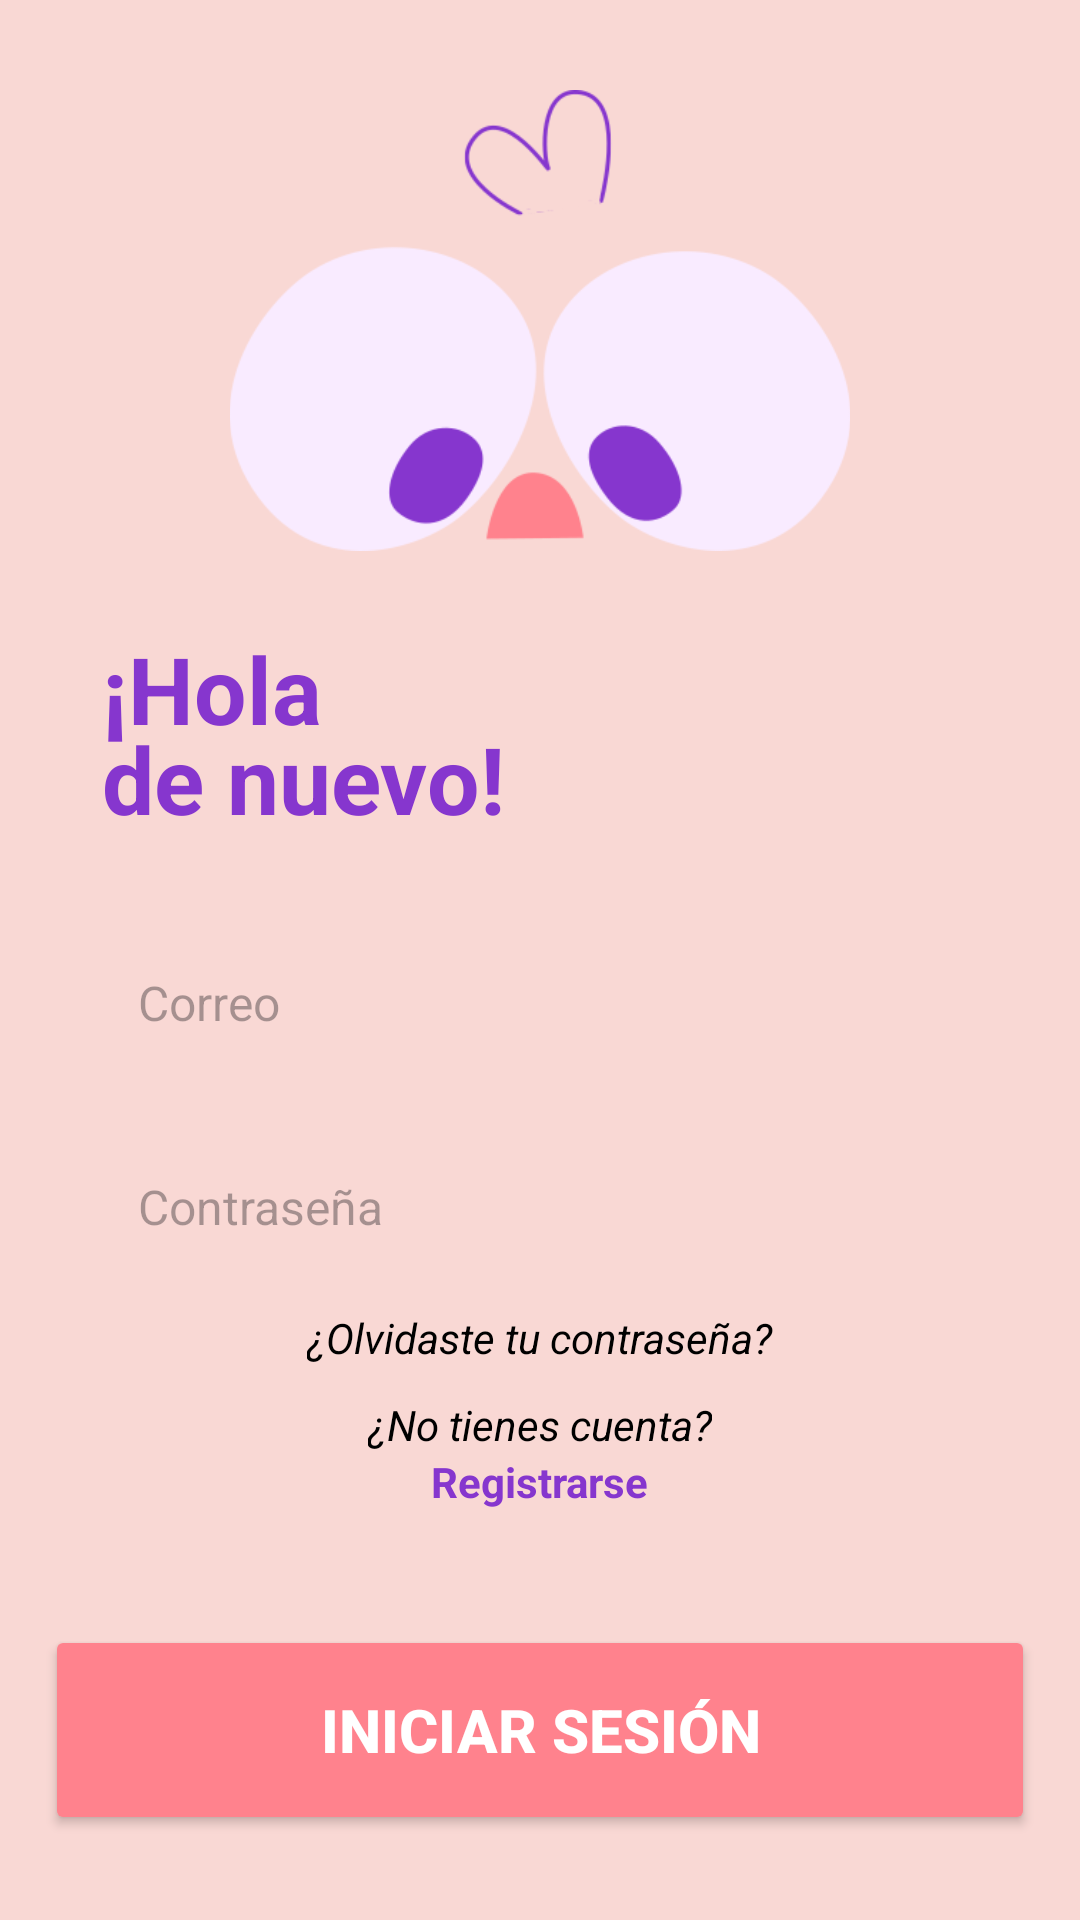

Here is an Android app screen rendered from its layout file. Give the layout XML and the strings, colors and styles it references.
<!-- AndroidManifest.xml: application theme Theme.IntegradoraIoT -->
<!-- res/layout/activity_splash_login.xml -->
<?xml version="1.0" encoding="utf-8"?>
<androidx.constraintlayout.widget.ConstraintLayout xmlns:android="http://schemas.android.com/apk/res/android"
    xmlns:app="http://schemas.android.com/apk/res-auto"
    xmlns:tools="http://schemas.android.com/tools"
    android:id="@+id/login"
    android:layout_width="match_parent"
    android:layout_height="match_parent"
    android:background="@color/fondo_login">

    <ImageView
        android:id="@+id/imageView"
        android:layout_width="0dp"
        android:layout_height="0dp"
        android:layout_marginTop="30dp"
        android:src="@drawable/sikra_sincuerpo_morado"
        app:layout_constraintEnd_toEndOf="parent"
        app:layout_constraintStart_toStartOf="parent"
        app:layout_constraintTop_toTopOf="parent"
        app:layout_constraintHeight_percent="0.24"
        app:layout_constraintWidth_percent="0.9" />

    <TextView
        android:id="@+id/bienvenido_text"
        android:layout_width="wrap_content"
        android:layout_height="wrap_content"
        android:layout_marginStart="34dp"
        android:layout_marginTop="25dp"
        android:text="@string/Hola"
        android:textColor="@color/Burple"
        android:textSize="31sp"
        android:textStyle="bold"
        app:layout_constraintStart_toStartOf="parent"
        app:layout_constraintTop_toBottomOf="@+id/imageView" />

    <TextView
        android:id="@+id/bienvenido2_text"
        android:layout_width="wrap_content"
        android:layout_height="wrap_content"
        android:text="@string/Hola2"
        android:textColor="@color/Burple"
        android:textStyle="bold"
        android:textSize="31sp"
        app:layout_constraintStart_toStartOf="@id/bienvenido_text"
        app:layout_constraintTop_toTopOf="@id/bienvenido_text"
        android:layout_marginTop="30dp" />

    <EditText
        android:id="@+id/correo_edit_text"
        android:layout_width="342dp"
        android:layout_height="wrap_content"
        android:layout_marginTop="30dp"
        android:background="@drawable/input_blanco"
        android:hint="@string/Correo"
        android:minHeight="48dp"
        android:padding="12dp"
        android:textColor="#333333"
        android:textSize="16sp"
        app:layout_constraintStart_toStartOf="@id/bienvenido2_text"
        app:layout_constraintTop_toBottomOf="@id/bienvenido2_text" />

    <EditText
        android:id="@+id/contrasena_edit_text"
        android:layout_width="342dp"
        android:layout_height="wrap_content"
        android:layout_marginTop="20dp"
        android:background="@drawable/input_blanco"
        android:hint="@string/Contraseña"
        android:minHeight="48dp"
        android:padding="12dp"
        android:textColor="#333333"
        android:textSize="16sp"
        app:layout_constraintStart_toStartOf="@id/correo_edit_text"
        app:layout_constraintTop_toBottomOf="@id/correo_edit_text" />

    <TextView
        android:id="@+id/olvide_text"
        android:layout_width="wrap_content"
        android:layout_height="wrap_content"
        android:text="@string/Olvide"
        android:textColor="@color/black"
        android:textStyle="italic"
        app:layout_constraintEnd_toEndOf="parent"
        app:layout_constraintStart_toStartOf="parent"
        app:layout_constraintTop_toBottomOf="@id/contrasena_edit_text"
        android:layout_marginTop="10dp"/>

    <TextView
        android:id="@+id/no_text"
        android:layout_width="wrap_content"
        android:layout_height="wrap_content"
        android:text="@string/Cuenta2"
        android:textColor="@color/black"
        android:textStyle="italic"
        app:layout_constraintEnd_toEndOf="parent"
        app:layout_constraintStart_toStartOf="parent"
        app:layout_constraintTop_toBottomOf="@id/olvide_text"
        android:layout_marginTop="10dp"/>

    <TextView
        android:id="@+id/registro_text"
        android:layout_width="wrap_content"
        android:layout_height="wrap_content"
        android:text="@string/Registrarse"
        android:textColor="@color/Burple"
        android:textStyle="bold"
        app:layout_constraintEnd_toEndOf="parent"
        app:layout_constraintStart_toStartOf="parent"
        app:layout_constraintTop_toBottomOf="@id/no_text" />

    <Button
        android:id="@+id/iniciar_sesion_button"
        android:layout_width="330dp"
        android:layout_height="70dp"
        android:layout_marginTop="10dp"
        android:backgroundTint="@color/Bink"
        android:text="@string/Iniciar"
        android:textColor="@color/white"
        android:textSize="20sp"
        android:textStyle="bold"
        app:layout_constraintBottom_toBottomOf="parent"
        app:layout_constraintEnd_toEndOf="parent"
        app:layout_constraintStart_toStartOf="parent"
        app:layout_constraintTop_toBottomOf="@id/registro_text" />

</androidx.constraintlayout.widget.ConstraintLayout>
<!-- resources referenced by this layout -->
<resources>
  <color name="Bink">#FF828D</color>
  <color name="Burple">#8636CE</color>
  <color name="black">#FF000000</color>
  <color name="fondo_login">#f9d8d4</color>
  <color name="white">#FFFFFFFF</color>
  <!-- drawable sikra_sincuerpo_morado: png bitmap (drawable, 17200 bytes) -->
  <string name="Correo">Correo</string>
  <string name="Cuenta2">¿No tienes cuenta?</string>
  <string name="Hola">¡Hola</string>
  <string name="Hola2">de nuevo!</string>
  <string name="Iniciar">Iniciar Sesión</string>
  <string name="Olvide">¿Olvidaste tu contraseña?</string>
  <string name="Registrarse">Registrarse</string>
  <style name="Theme.IntegradoraIoT" parent="Base.Theme.IntegradoraIoT" />
  <style name="Base.Theme.IntegradoraIoT" parent="Theme.Material3.DayNight.NoActionBar">
          
          
      </style>
</resources>
